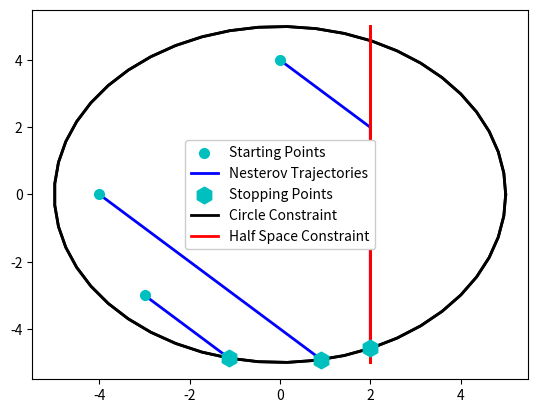

Write the Python code that produced this figure.
# -*- coding: utf-8 -*-
"""
Created on Fri Jun  2 20:44:00 2023

@author: Devyansh
"""
#!/usr/bin/python3

"""
Brief: Handling of optimization
"""

from abc import ABC, abstractmethod
import matplotlib.pyplot as plt
import numpy as np
from typing import Iterable, Callable


def bisection_zero_search(x_l, x_r, f, max_iter=100, epsilon=1e-6):
    """ Zero searching on line interval
    
    Args:
        x_l (float) : left interval end point
        x_r (float) : right interval end point
        f (Callabe) : continuous function to search
        max_iter (int) : maximum number of iterations
np.linalg.norm(x_kp1 - x_k)        epsilon (float) : width tolerance of solution
    
    Returns:
        x_0 (float) : estimate of zero within 
    """
    
    fl = f(x_l)
    fr = f(x_r)

    assert np.sign(fl)*np.sign(fr) < 0, (
        "Function evalution must be opposite signs on interval endpoints."
    )

    n_iter = 0
    while (np.abs(x_r - x_l) > epsilon) and (n_iter < max_iter):
        n_iter += 1
        x_c = 0.5*(x_l + x_r)
        fc = f(x_c)

        if fc == 0.:
            return x_c
        elif np.sign(fc)*np.sign(fl) > 0:
            x_l = x_c
            f_l = fc
        else:
            x_r = x_c
            f_r = fc

    return x_c


def feasible_step_line_search(
        x_old, x_new,
        inequality_constraints,
        violation_tolerance,
        max_search_iter=100,
        search_step_size_tolerance=1e-6
):
    """ Makes searches along the line x(t) = t*x_old + (1-t)*x_new to find a feasible solution """

    t_feasible = 1.  # Unadulterated new point
    line_fun = lambda t : (1. - t)*x_old + t*x_new  # line function

    # Ensure feasibility over all the constraints
    for fi in inequality_constraints:
        # Check to see if step is feasible
        # print(fi(t_feasible))
        if fi(line_fun(t_feasible)) > violation_tolerance:
            t_feasible = bisection_zero_search(
                0., t_feasible,
                lambda tau : fi(line_fun(tau)),
                max_iter=max_search_iter,
                epsilon=search_step_size_tolerance
            )
        else:
            continue

    return line_fun(t_feasible)


def numerical_gradient(func, delta_x=1e-2):
    def central_difference_second_order(f, x, delta_x):
        fx = f(x)
        flag_different_steps = isinstance(delta_x, Iterable)
        dxi = delta_x
        gradient = np.zeros(x.shape, dtype=np.float64)  # Preassign gradient
        for i in range(x.size):
            if flag_different_steps:
                dxi = delta_x[i]

            xr = x.copy(); xr[i] += dxi
            xl = x.copy(); xl[i] -= dxi

            gradient[i] = (f(xr) - f(xl))/(2.*dxi)
            
            del xr, xl
        
        return gradient
    
    func.gradient = lambda x : central_difference_second_order(func, x, delta_x)
    return func


def isaffine(func, val=True):
    func.isaffine = val
    return func

@numerical_gradient
def foo(x):
    return np.linalg.norm(x)

class Optimizer(ABC):
    """ Abstract Optimizer Class

    Constructs the abstract class for various optimizaters. Inheriting classes are
    mainly responsible for determining the search direction while this class sets
    up the basics for optimization.
    """
    
    inequality_constraint_epsilon = 1e-6  # epsilon check of zero
    
    gradient_stop_criteria = 1e-4  # gradient magnitude stop criteria
    
    @abstractmethod
    def search_direction(self, x, *args, **kargs):
        """ Search direction is determined by optimizer """
        raise NotImplemented

    @property
    def objective_function(self):
        return self.__objective_function

    @objective_function.setter
    def objective_function(self, val):
        assert isinstance(val, Callable), "Objective function must be a callable object."
        self._is_valid_objective_function(val)
        self.__objective_function = val

    @abstractmethod
    def _is_valid_objective_function(self, f0):
        raise NotImplemented
    
    @property
    def inequality_constraints(self):
        return self.__inequality_constraints

    @inequality_constraints.setter
    def inequality_constraints(self, val):
        if isinstance(val, Callable):
            self.__inequality_constraints = [val,]
        elif isinstance(val, Iterable):
            for vi in val:
                assert isinstance(vi, Callable), "All inequality constraints must be functions"
                self._is_valid_constraint_function(vi)

            self.__inequality_constraints = list(val)

        else:
            raise ValueError(
                "Inequality constraints must be either a function or group of functions"
            )

    @abstractmethod
    def _is_valid_constraint_function(self, f0):
        raise NotImplemented
        
    def active_constraints(self, x):
        return [
            fi for fi in self.inequality_constraints if (
                fi(x) >= -self.inequality_constraint_epsilon
            )
        ]

    def violated_constraints(self, x):
        return [
            fi for fi in self.inequality_constraints if (
                fi(x) > self.inequality_constraint_epsilon
            )
        ]
    
    def feasible_direction(
            self, x : np.ndarray,
            search_direction : np.ndarray,
            epsilon_back_projection=1e-2
    ):
        """ Ensure search direction is feasible """
        
        feasible_direction = search_direction.copy()  # Assume search is initially feasible.

        # For every active constraint
        for fi in self.active_constraints(x):
            # Get the gradient of constraint
            grad_fi = fi.gradient(x)
            norm_grad_fi = np.linalg.norm(grad_fi)

            # Check if we need to project feasible direction
            direction_onto_gradient = np.dot(grad_fi, feasible_direction)
            if direction_onto_gradient > 0:
                # Do a projection into a safe direction
                feasible_direction -= grad_fi*direction_onto_gradient/(norm_grad_fi**2)
                if not getattr(fi, 'isaffine', False):
                    # For non-affine inequalities, we add some direction back into the domain
                    feasible_direction += (
                        -epsilon_back_projection*grad_fi/norm_grad_fi
                    )
            else:
                # Current direction is reducing the inequality function value
                continue
            
        return feasible_direction    

    @property
    def feasible_step_search(self):
        return feasible_step_line_search
    
    def ensure_feasible_update(self, x_old, x_new):
        """ Determines a feasible step from x_old to an approximate x_new """

        x_feasible = x_new.copy()
        violated_constraints = self.violated_constraints(x_feasible)
        if len(violated_constraints) > 0:
            x_feasible = self.feasible_step_search(
                x_old, x_feasible,
                violated_constraints, self.inequality_constraint_epsilon
            )

        return x_feasible

    
    def optimize(
            self, x0,
            gradient_stop_criteria=gradient_stop_criteria,
            max_iter=100,
            min_step=1e-6,
            verbose=1,
            **kargs
    ):

        # Assumes feasible initial set
        
        # Set up set counter and tracking states
        x_k = x0.copy()
        n_iter = 0
        n_variables = x0.size
        results = {
            'xh' : x_k.copy(),
            'd_desired' : np.empty((0, n_variables)),
            'd_feasible' : np.empty((0, n_variables)),
            'g_feasible_magnitude' : np.empty((0,1)),
            'n_active' : np.array([len(self.active_constraints(x0))])
        }

        # Helper function for fast results updates
        result_appender = lambda key, val : results.update({key : np.vstack((results[key], val))})
        
        # TODO: Add in prints here

        while n_iter < max_iter:

            # 1. Determine initial direction for search
            d_k = self.search_direction(
                x_k,
                # n_iter=n_iter,
                # d_prev=results['d_feasible']
            )

            result_appender('d_desired', d_k.copy())

            # 2. Change direction into a feasible one
            d_k = self.feasible_direction(x_k, d_k); result_appender('d_feasible', d_k.copy())
            # Note: d_k aready incorporates the magnitude of search

            # 3. Find feasible step in feasible direction
            try:
                x_kp1 = self.ensure_feasible_update(x_k, x_k + d_k)
            except AssertionError:
                results['sucess'] = False
                results['message'] = "Feasible direction could not be found."
                return results
            except Exception as e:
                results['success'] = False
                results['messeage'] = (
                    "Error occured trying to find a feasible search direction."
                    + "{!s}: {!s}".format(type(e), e)
                )
            
            # 3. Check convergence criteria
            g = self.objective_function.gradient(x_kp1)
            g_mag = np.linalg.norm(g)
            g_feas_mag = np.linalg.norm(self.feasible_direction(x_kp1, g))
            step_mag = np.linalg.norm(x_kp1 - x_k)

            result_appender('g_feasible_magnitude', g_feas_mag)
            
            # 3.a. Gradient magnitude
            if g_feas_mag < gradient_stop_criteria:
                result_appender('xh', x_kp1.copy())
                results['success'] = True
                results['message'] = (
                    "Terminated as feasible gradient magnitude fell below threshold."
                )

                return results
            
            # 3.b. Minimum step criteria
            if step_mag < min_step:
                result_appender('xh', x_kp1.copy())
                results['success'] = True
                results['message'] = "Terminated as step magnitude fell below threshold."

                return results
                
            # Update variables
            x_k = x_kp1.copy(); result_appender('xh', x_kp1.copy())
            result_appender('n_active', len(self.active_constraints(x_k)))
            n_iter += 1

        results["success"] = True
        results['message'] = "Terminated as maximum iterations reached."
        return results

    
class GradientOptimizer(Optimizer):
    """ Gradient Descent Algorithm """

    def __init__(
            self,
            objective_function,
            learning_rate,
            inequality_constraints=list()
    ):

        self.learning_rate = learning_rate
        self.objective_function = objective_function
        self.inequality_constraints = inequality_constraints

    @property
    def learning_rate(self):
        return self.__learning_rate

    @learning_rate.setter
    def learning_rate(self, val):
        self.__learning_rate = val
        
    def search_direction(self, x, *args, **kargs):
        n_iter = kargs.get("n_iter", 'not passed')  # Not necessary here but an example of kargs
        if np.isscalar(self.learning_rate):
            return -self.learning_rate*self.objective_function.gradient(x)
        else:
            return -self.learning_rate @ self.objective_function.gradient(x)

    @classmethod
    def _function_has_gradient(cls, f):
        return hasattr(f, 'gradient')

    def _is_valid_objective_function(self, f0):
        if self._function_has_gradient(f0):
            return True
        else:
            raise ValueError("Objective function must have a defined gradient.")

    def _is_valid_constraint_function(self, fi):
        if self._function_has_gradient(fi):
            return True
        else:
            raise ValueError("Constraint function must have a defined gradient.")


if __name__=="__main__":
    
    # Construct the constraints
    circle_center = np.array([0., 0.])
    circle_radius = 5.

    fi_circle = lambda x : np.linalg.norm(x - circle_center)**2 - circle_radius**2
    fi_circle.gradient = lambda x : 2.*np.eye(2) @ (x - circle_center)
    
    plane_norm_dir = np.array([1., 0.])
    plane_norm_dir = plane_norm_dir/(np.linalg.norm(plane_norm_dir)**2)
    plane_perp_dir = np.array([1., 1.]) - plane_norm_dir*np.sum(plane_norm_dir)
    plane_dist = 2.

    fi_plane = lambda x : np.dot(plane_norm_dir, x) - plane_dist
    fi_plane.gradient = lambda x : plane_norm_dir
    fi_plane = isaffine(fi_plane)

    # Objective function
    @numerical_gradient
    def f0(x):
        return -x[0] + x[1]

  
class NesterovOptimizer(Optimizer):
    """ Nesterov's Accelerated Gradient Descent Algorithm """

    def __init__(
            self,
            objective_function,
            learning_rate,
            momentum,
            inequality_constraints=list()
    ):
        self.learning_rate = learning_rate
        self.momentum = momentum
        self.objective_function = objective_function
        self.inequality_constraints = inequality_constraints
        self.previous_direction = None

    @property
    def learning_rate(self):
        return self.__learning_rate

    @learning_rate.setter
    def learning_rate(self, val):
        self.__learning_rate = val

    @property
    def momentum(self):
        return self.__momentum

    @momentum.setter
    def momentum(self, val):
        self.__momentum = val

    def search_direction(self, x, *args, **kwargs):
        n_iter = kwargs.get("n_iter", 'not passed')  # Not necessary here but an example of kwargs
        if self.previous_direction is None:
            self.previous_direction = -self.learning_rate * self.objective_function.gradient(x)
            return self.previous_direction
        else:
            current_direction = -self.learning_rate * self.objective_function.gradient(x) + \
                                self.momentum * self.previous_direction
            self.previous_direction = current_direction
            return current_direction

    @classmethod
    def _function_has_gradient(cls, f):
        return hasattr(f, 'gradient')

    def _is_valid_objective_function(self, f0):
        if self._function_has_gradient(f0):
            return True
        else:
            raise ValueError("Objective function must have a defined gradient.")

    def _is_valid_constraint_function(self, fi):
        if self._function_has_gradient(fi):
            return True
        else:
            raise ValueError("Constraint function must have a defined gradient.")

# Get the optimizer for the problem
eta = 0.05
momentum = 0.9
opt_nesterov = NesterovOptimizer(f0, eta, momentum, [fi_circle, fi_plane])
# Figure for plotting results
fig, ax = plt.subplots(1,1)

# Iterate through some starting conditions
flag_trajectory_label = True
for x0 in np.array(
        [
            [-4., 0.],
            [-3, -3],
            [0, 4]
        ]
):

    ax.scatter(
        x0[:1], x0[1:], s=14**2., color='c', marker='.',
        label=('Starting Points' if flag_trajectory_label else '_'),
        zorder=3
    )
    
    result = opt_nesterov.optimize(x0, max_iter=200)
    xh = result['xh']
    
    ax.plot(
        xh[:,0], xh[:,1], color='b', linewidth=2.,
        label=("Nesterov Trajectories" if flag_trajectory_label else "_")
    )

    ax.scatter(
        xh[-1,:1], xh[-1,1:], s=12**2., color='c', marker='h',
        label=('Stopping Points' if flag_trajectory_label else '_'),
        zorder=3
    )
    
    flag_trajectory_label = False

# Add in constraints
theta_p = np.linspace(0, 2.*np.pi)
ax.plot(
    circle_radius*np.cos(theta_p) + circle_center[0],
    circle_radius*np.sin(theta_p) + circle_center[1],
    color='k', label="Circle Constraint", linewidth=2.
)

length_p = 5.
ax.plot(
    length_p*np.array([-1, 1])*plane_perp_dir[0] + plane_dist*plane_norm_dir[0],
    length_p*np.array([-1, 1])*plane_perp_dir[1] + plane_dist*plane_norm_dir[1],
    label="Half Space Constraint", color='r', linewidth=2.
)

ax.legend(framealpha=1.)
plt.show()
    

# Add in constraints
theta_p = np.linspace(0, 2.*np.pi)
ax.plot(
    circle_radius*np.cos(theta_p) + circle_center[0],
    circle_radius*np.sin(theta_p) + circle_center[1],
    color='k', label="Circle Constraint", linewidth=2.
)

length_p = 5.
ax.plot(
    length_p*np.array([-1, 1])*plane_perp_dir[0] + plane_dist*plane_norm_dir[0],
    length_p*np.array([-1, 1])*plane_perp_dir[1] + plane_dist*plane_norm_dir[1],
    label="Half Space Constraint", color='r', linewidth=2.
)



    